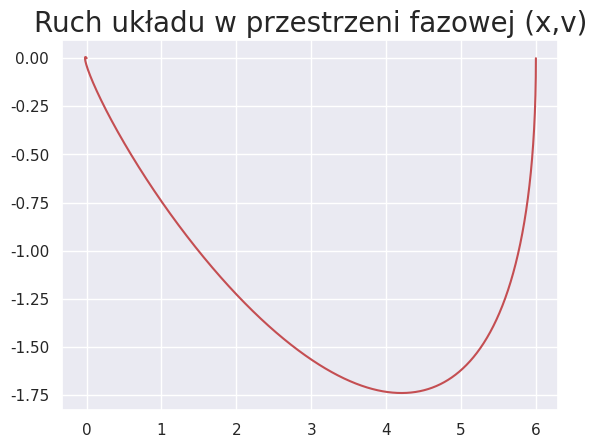

Generate this figure with matplotlib:
# -*- coding: utf-8 -*-
"""Untitled1.ipynb
Automatically generated by Colaboratory.

"""

import math

import numpy as np
from scipy.integrate import solve_ivp
import matplotlib.pyplot as plt
import seaborn as sns
sns.set()

k = 25
m = 48
t = np.linspace(0, 20, 10000)
x = [6, 0]
delta = 0.63

def wykres(t, x):
    result = (x[1], (-2 * delta * x[1] - (k/m) * x[0]))
    return result

solution = solve_ivp(wykres, [0, 1000], y0=x, t_eval=t)
plt.plot(solution.y[0], solution.y[1], color='r')
plt.title('Ruch układu w przestrzeni fazowej (x,v)', fontsize=20)
plt.grid(True)
plt.show()
